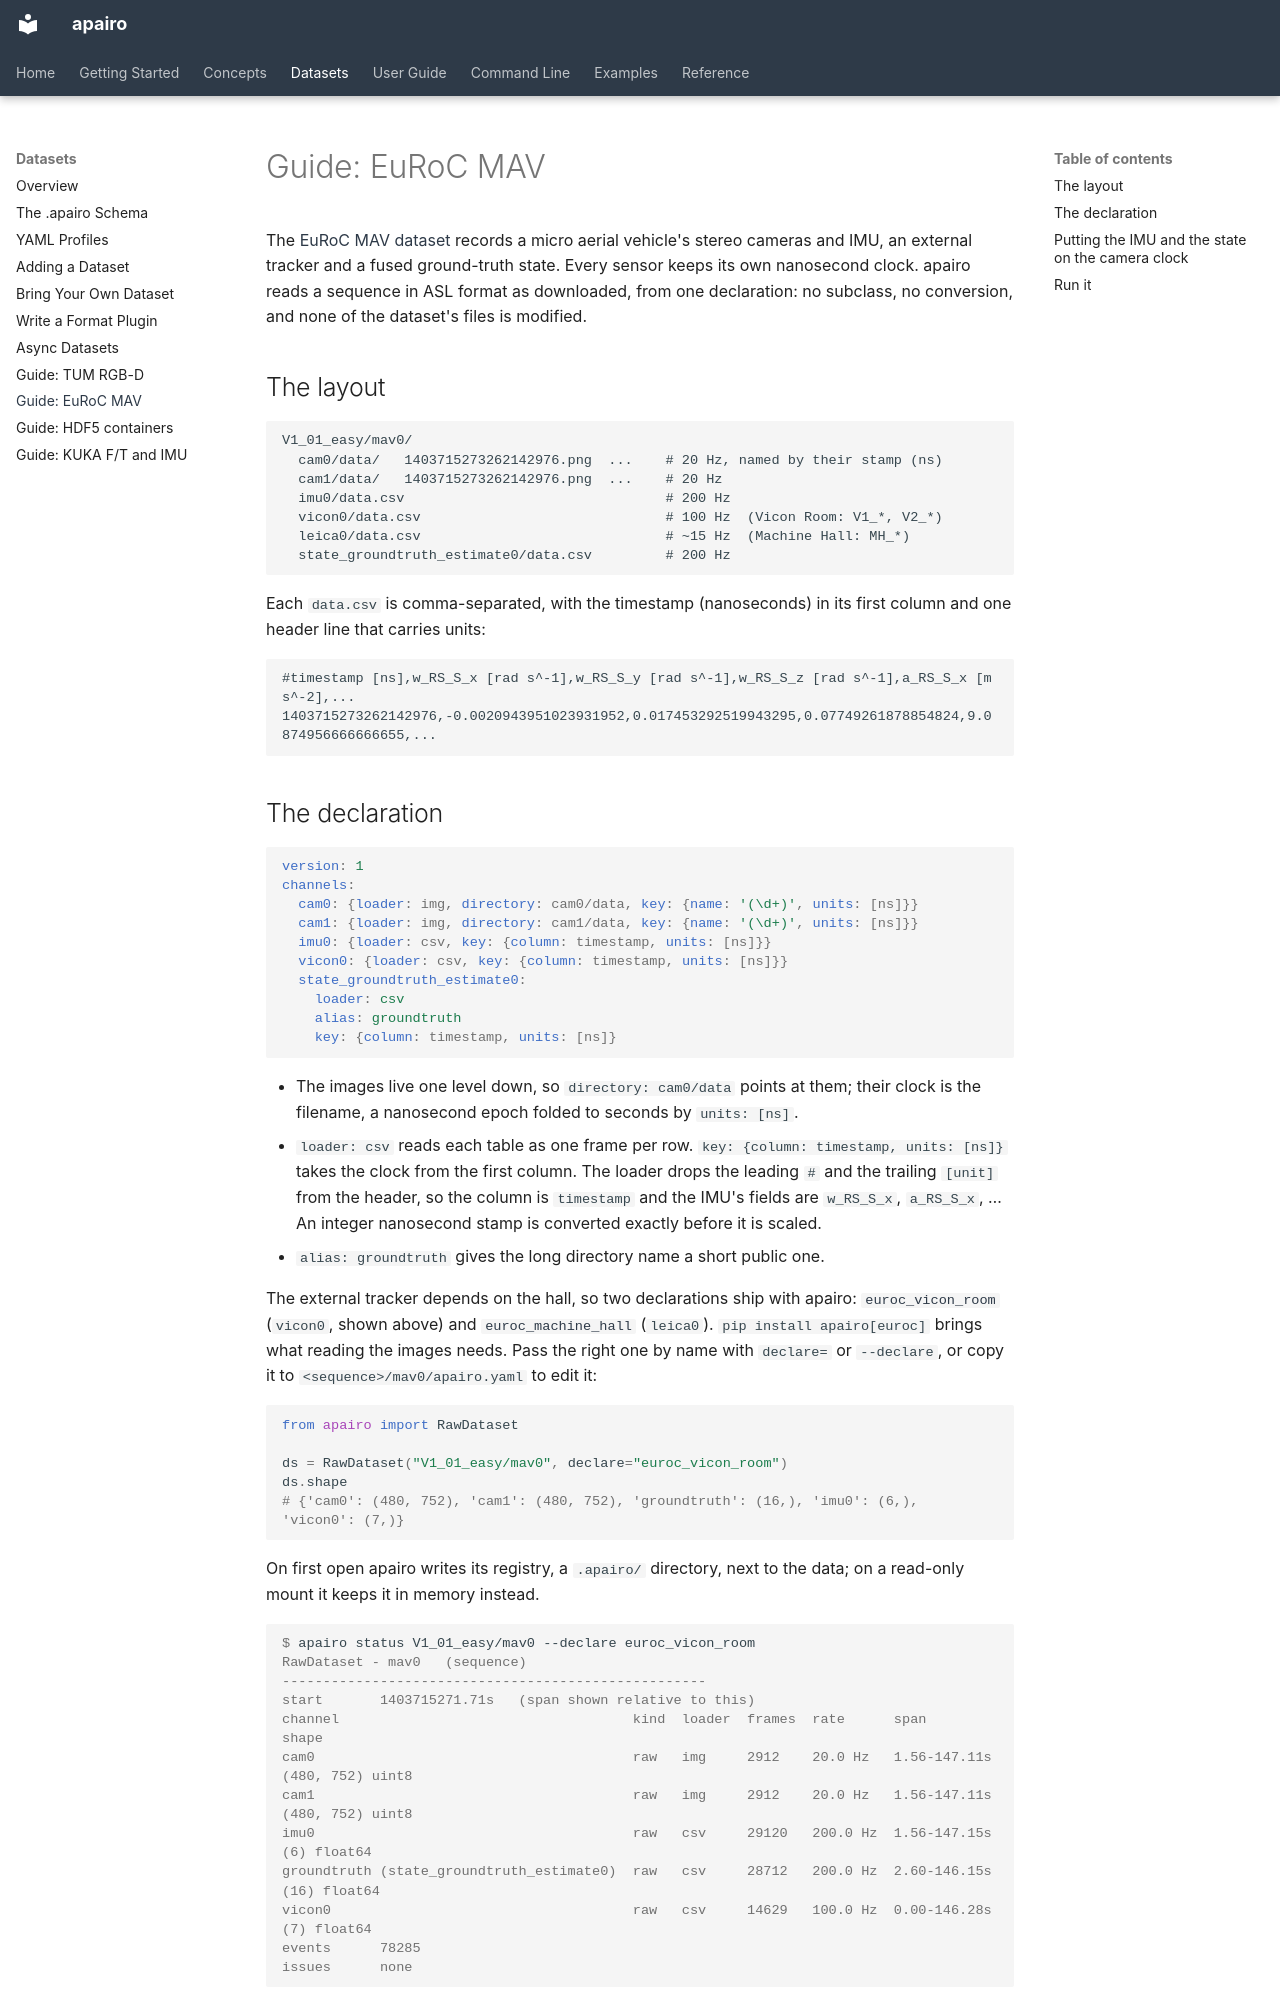

repository: apairo-robotics/apairo · page: datasets/euroc/index.html · generator: mkdocs

# Guide: EuRoC MAV

The [EuRoC MAV dataset](https://projects.asl.ethz.ch/datasets/euroc-mav) records
a micro aerial vehicle's stereo cameras and IMU, an external tracker and a fused
ground-truth state. Every sensor keeps its own nanosecond clock. apairo reads a
sequence in ASL format as downloaded, from one declaration: no subclass, no
conversion, and none of the dataset's files is modified.

## The layout

```
V1_01_easy/mav0/
  cam0/data/   1403715273262142976.png  ...    # 20 Hz, named by their stamp (ns)
  cam1/data/   1403715273262142976.png  ...    # 20 Hz
  imu0/data.csv                                # 200 Hz
  vicon0/data.csv                              # 100 Hz  (Vicon Room: V1_*, V2_*)
  leica0/data.csv                              # ~15 Hz  (Machine Hall: MH_*)
  state_groundtruth_estimate0/data.csv         # 200 Hz
```

Each `data.csv` is comma-separated, with the timestamp (nanoseconds) in its first
column and one header line that carries units:

```
#timestamp [ns],w_RS_S_x [rad s^-1],w_RS_S_y [rad s^-1],w_RS_S_z [rad s^-1],a_RS_S_x [m s^-2],...
1403715273262142976,-0.0020943951023931952,0.017453292519943295,0.07749261878854824,9.0874956666666655,...
```

## The declaration

```yaml
version: 1
channels:
  cam0: {loader: img, directory: cam0/data, key: {name: '(\d+)', units: [ns]}}
  cam1: {loader: img, directory: cam1/data, key: {name: '(\d+)', units: [ns]}}
  imu0: {loader: csv, key: {column: timestamp, units: [ns]}}
  vicon0: {loader: csv, key: {column: timestamp, units: [ns]}}
  state_groundtruth_estimate0:
    loader: csv
    alias: groundtruth
    key: {column: timestamp, units: [ns]}
```

- The images live one level down, so `directory: cam0/data` points at them; their
  clock is the filename, a nanosecond epoch folded to seconds by `units: [ns]`.
- `loader: csv` reads each table as one frame per row.
  `key: {column: timestamp, units: [ns]}` takes the clock from the first column.
  The loader drops the leading `#` and the trailing `[unit]` from the header, so
  the column is `timestamp` and the IMU's fields are `w_RS_S_x`, `a_RS_S_x`, …
  An integer nanosecond stamp is converted exactly before it is scaled.
- `alias: groundtruth` gives the long directory name a short public one.

The external tracker depends on the hall, so two declarations ship with apairo:
[`euroc_vicon_room`](https://github.com/apairo-robotics/apairo/blob/main/apairo/dataset/declarations/euroc_vicon_room.yaml) (`vicon0`, shown above) and
[`euroc_machine_hall`](https://github.com/apairo-robotics/apairo/blob/main/apairo/dataset/declarations/euroc_machine_hall.yaml) (`leica0`).
`pip install apairo[euroc]` brings what reading the images needs. Pass the
right one by name with `declare=` or `--declare`, or copy it to
`<sequence>/mav0/apairo.yaml` to edit it:

```python
from apairo import RawDataset

ds = RawDataset("V1_01_easy/mav0", declare="euroc_vicon_room")
ds.shape
# {'cam0': (480, 752), 'cam1': (480, 752), 'groundtruth': (16,), 'imu0': (6,), 'vicon0': (7,)}
```

On first open apairo writes its registry, a `.apairo/` directory, next to the
data; on a read-only mount it keeps it in memory instead.

```console
$ apairo status V1_01_easy/mav0 --declare euroc_vicon_room
RawDataset - mav0   (sequence)
----------------------------------------------------
start       1403715271.71s   (span shown relative to this)
channel                                    kind  loader  frames  rate      span          shape
cam0                                       raw   img     2912    20.0 Hz   1.56-147.11s  (480, 752) uint8
cam1                                       raw   img     2912    20.0 Hz   1.56-147.11s  (480, 752) uint8
imu0                                       raw   csv     29120   200.0 Hz  1.56-147.15s  (6) float64
groundtruth (state_groundtruth_estimate0)  raw   csv     28712   200.0 Hz  2.60-146.15s  (16) float64
vicon0                                     raw   csv     14629   100.0 Hz  0.00-146.28s  (7) float64
events      78285
issues      none
```
